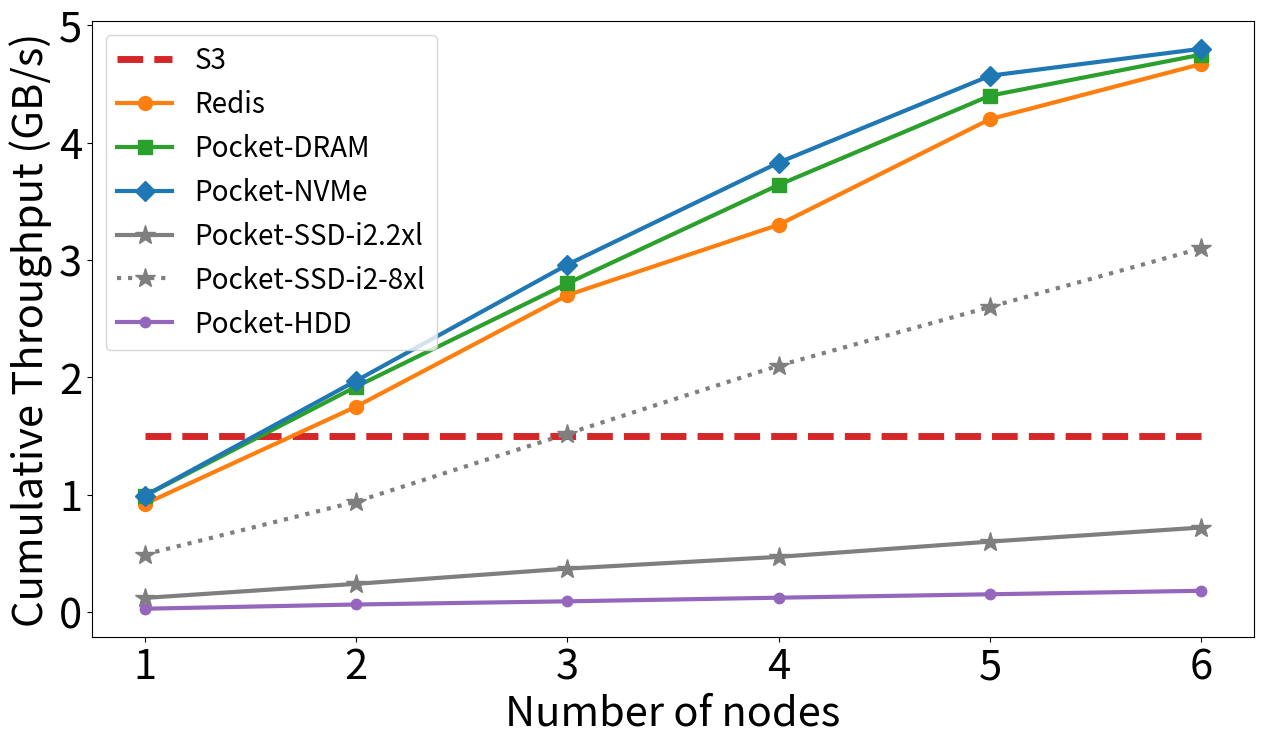

Recreate this plot in Python.
import pandas as pd
import sys
import matplotlib.pyplot as plt
import matplotlib.ticker as ticker
from matplotlib.text import OffsetFrom

#time net_usedMbps avg_cpu dram_usedGB net_allocMbps dram_allocGB
plt.rcParams.update({'font.size': 30})
plt.rcParams.update({'pdf.fonttype': 42})
plt.rcParams.update({'ps.fonttype': 42})

def plot_throughput_scaling():
 
  x = range(1,7)
  s3 = [1.5]*6
  redis = [0.92, 1.75, 2.7, 3.3, 4.2, 4.67]
  pocket_dram = [0.99, 1.92, 2.8, 3.64, 4.4, 4.75]
  pocket_nvme = [0.99, 1.97, 2.96, 3.83, 4.57, 4.8]
  pocket_ssd = [0.12, 0.24, 0.37, 0.47, 0.6, 0.72]
  pocket_ssd_8xl = [0.49, 0.94, 1.52, 2.1, 2.6, 3.1]
  pocket_hdd = [0.028, 0.064, 0.091, 0.122, 0.151, 0.181]

#  fig = plt.figure(figsize=(15,8))
  fig, ax = plt.subplots(figsize=(15, 8))
#ax  = plt.axes([0.06, 0.2, 0.9, 0.75]) # left bottom width height (fraction of total figsize)
#ax.plot(x, net_alloc, label='Total GB/s allocated', linestyle=':', color="#1f77b4", linewidth=3)
#  ax.plot(x, net_usage, label='Total GB/s used', color="#ff7f0e", linewidth=3)
  ax.plot(x, s3, label='S3', linestyle='--', linewidth=5, color="#d62728")
  ax.plot(x, redis, label='Redis', linewidth=3, color="#ff7f0e", marker='o', markersize=10)
#ax.plot(x, pocket_dram, label='Pocket-DRAM', linewidth=3) #TODO
  ax.plot(x, pocket_dram, label='Pocket-DRAM', linewidth=3, color="#2ca02c", marker='s',
		  markersize=10)
  ax.plot(x, pocket_nvme, label='Pocket-NVMe', linewidth=3, color="#1f77b4", marker='D',
		  markersize=10)
  ax.plot(x, pocket_ssd, label='Pocket-SSD-i2.2xl', linewidth=3, color="#7f7f7f", marker='*',
		  markersize=15)
  ax.plot(x, pocket_ssd_8xl, label='Pocket-SSD-i2-8xl', linewidth=3, color="#7f7f7f", marker='*',
		  linestyle=':', markersize=15)
  ax.plot(x, pocket_hdd, label='Pocket-HDD', linewidth=3, color="#9467bd", marker='.',
		  markersize=15)
  ax.set_xlabel("Number of nodes")
  ax.set_ylabel("Cumulative Throughput (GB/s)")
  ax.legend(loc='upper left', fontsize=20)


#plt.show()
  plt.savefig("throughput-scaling.pdf")


if __name__ == '__main__':
  plot_throughput_scaling()
  
